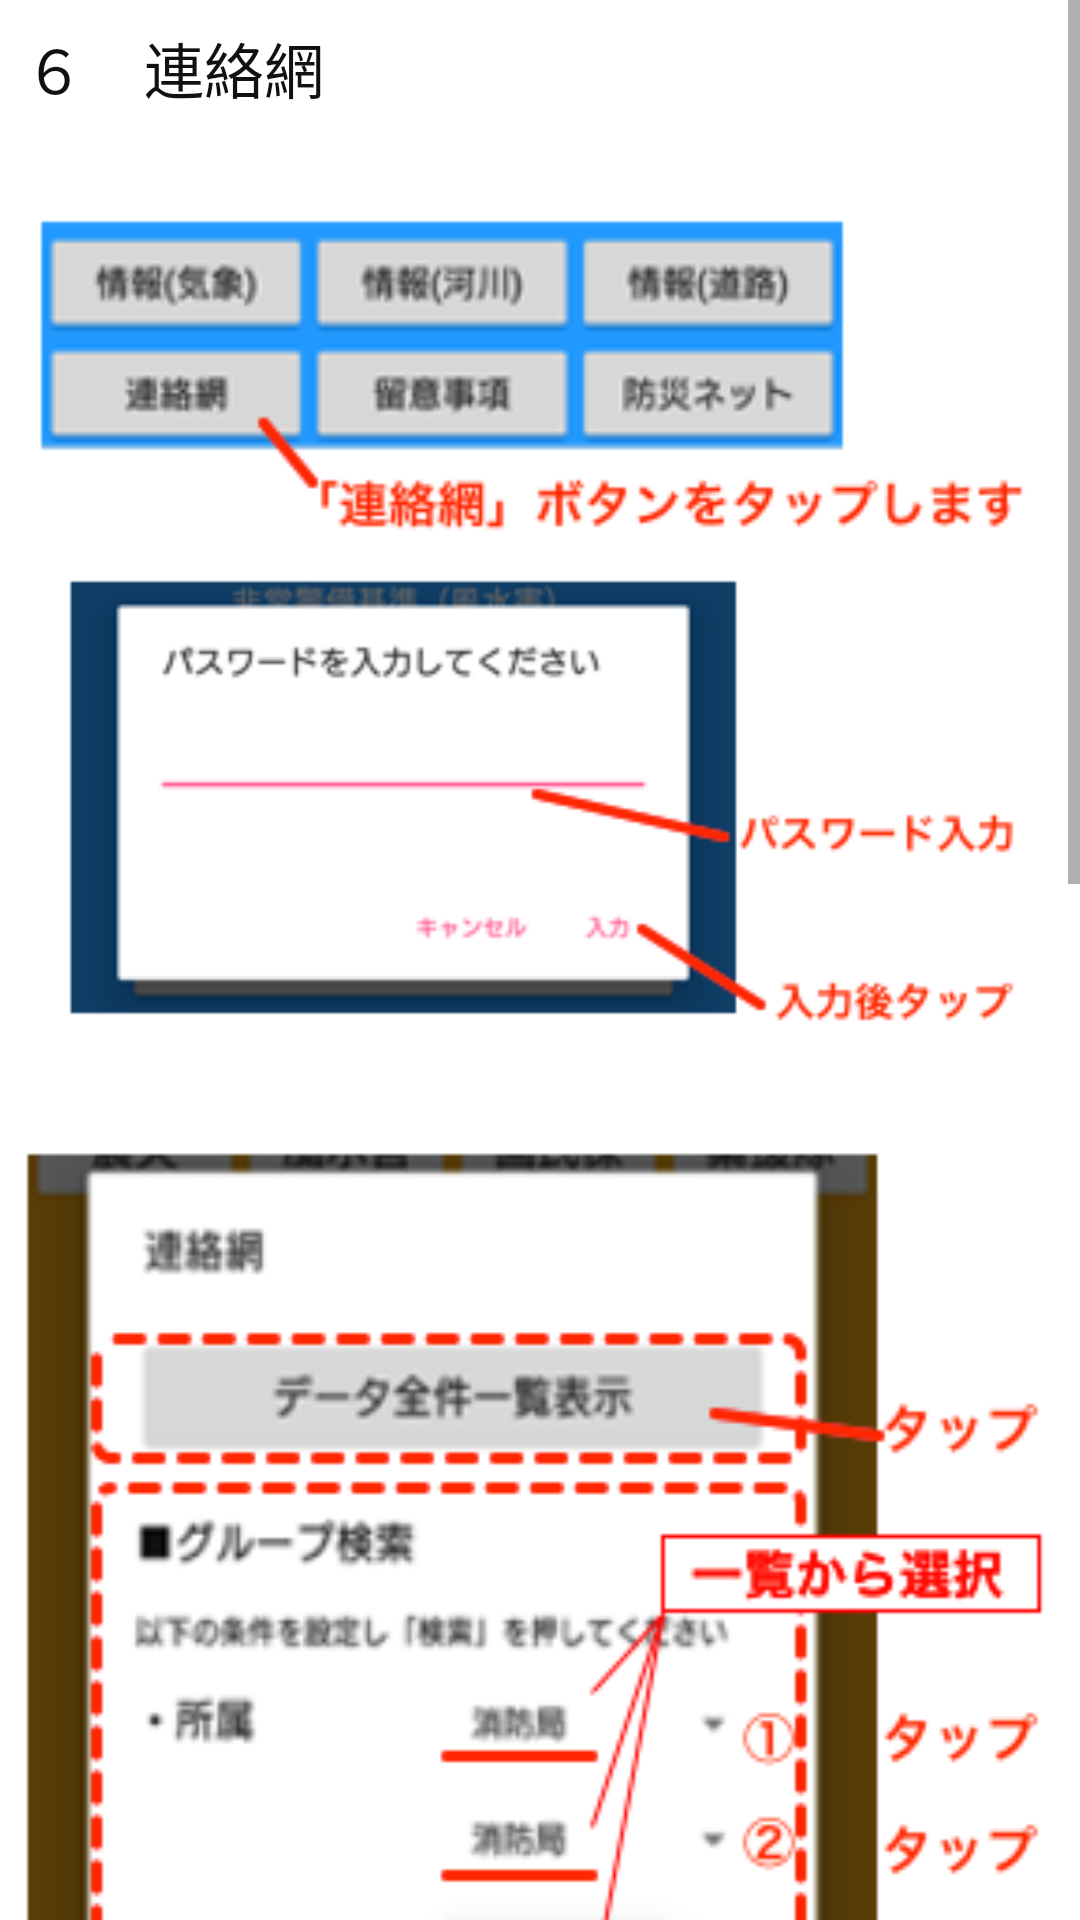

This screen was rendered from an Android layout file. Write that file and the resources it references.
<!-- AndroidManifest.xml: application theme AppTheme -->
<!-- res/layout/guide6.xml -->
<?xml version="1.0" encoding="utf-8"?>
<ScrollView xmlns:android="http://schemas.android.com/apk/res/android"
        android:layout_width="wrap_content"
        android:layout_height="wrap_content">

    <LinearLayout
              android:id="@+id/guide6"
              android:orientation="vertical"
              android:layout_width="match_parent"
              android:layout_height="wrap_content"
              android:padding="8dp">

        <TextView
            android:layout_width="match_parent"
            android:layout_height="wrap_content"
            android:text="６　連絡網"
            android:textColor="#111111"
            android:textSize="20sp"
            android:layout_marginBottom="20dp"/>


        <ImageView
            android:layout_width="match_parent"
            android:layout_height="130dp"
            android:src="@drawable/guide61"
            android:scaleType="fitCenter"/>

        <ImageView
            android:layout_width="match_parent"
            android:layout_height="180dp"
            android:src="@drawable/guide62"
            android:scaleType="fitCenter"/>

        <ImageView
            android:layout_width="match_parent"
            android:layout_height="420dp"
            android:src="@drawable/guide63"
            android:scaleType="fitCenter"/>
        <TextView
            android:layout_width="match_parent"
            android:layout_height="wrap_content"
            android:text="@string/guide63"
            android:textColor="#111111"
            android:textSize="16sp"
            android:layout_marginBottom="20dp"/>

        <ImageView
            android:layout_width="match_parent"
            android:layout_height="260dp"
            android:src="@drawable/guide64"
            android:scaleType="fitCenter"/>
        <TextView
            android:layout_width="match_parent"
            android:layout_height="wrap_content"
            android:text="@string/guide64"
            android:textColor="#111111"
            android:textSize="16sp"
            android:layout_marginBottom="20dp"/>

    </LinearLayout>
</ScrollView>
<!-- resources referenced by this layout -->
<resources>
  <!-- drawable guide61: png bitmap (drawable-nodpi, 16462 bytes) -->
  <!-- drawable guide62: png bitmap (drawable-nodpi, 13540 bytes) -->
  <!-- drawable guide63: png bitmap (drawable-nodpi, 39956 bytes) -->
  <!-- drawable guide64: png bitmap (drawable-nodpi, 21159 bytes) -->
  <string name="guide63">■データ全件一覧表示\n　データ全件一覧を表示させ、個別に電話、メール送信することが可能です。\n\n■グループ検索\n　所属、勤務区分を選択し検索します。　個別に電話、メール送信が可能\n　また、メールは一斉送信することが可能です。</string>
  <string name="guide64">個別に電話する場合は電話番号をタップ、メール送信する場合はアドレスをタップします。\n\nグループに一斉メールする場合は「メール一斉送信」をタップします。</string>
</resources>
